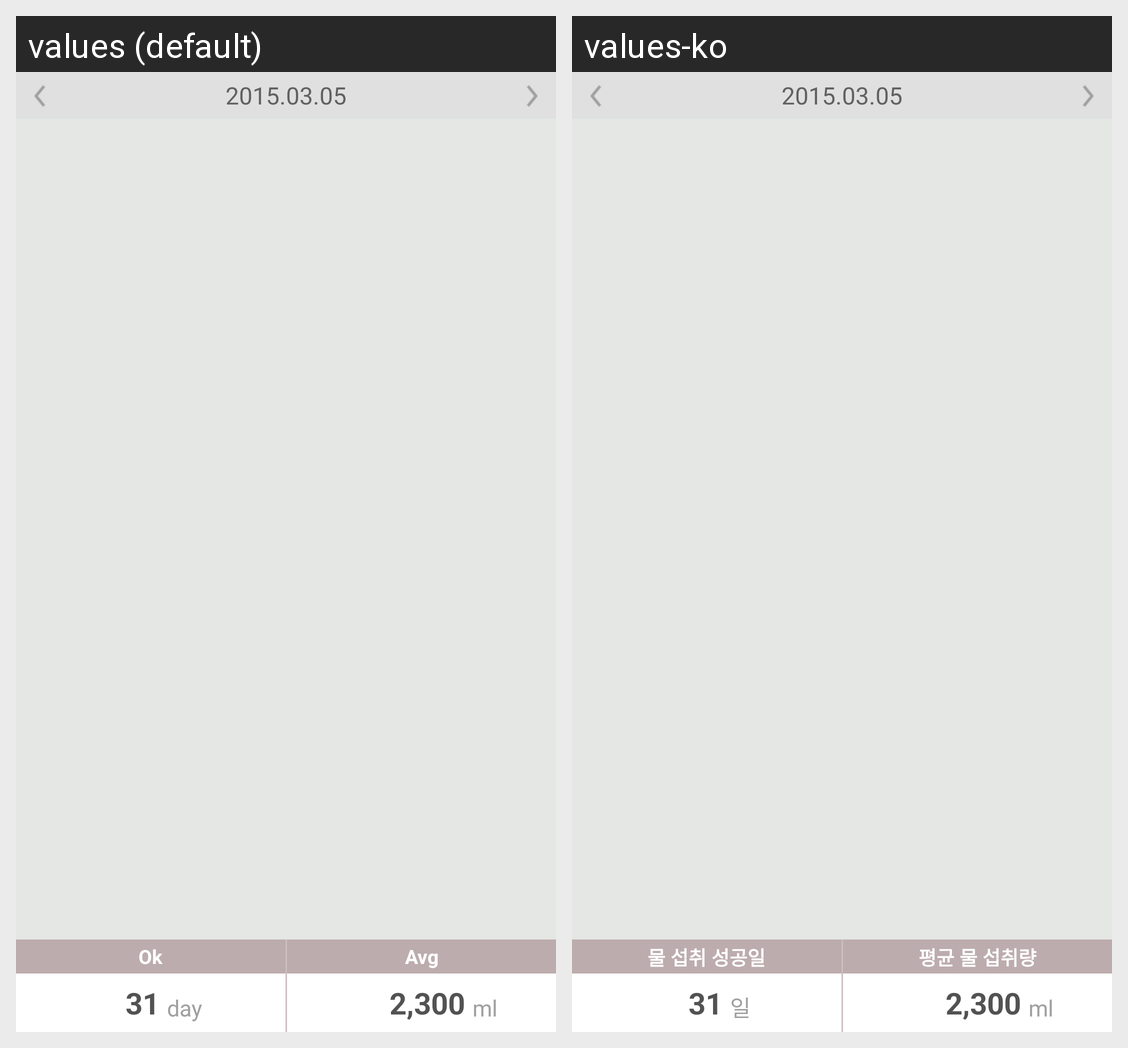

Strings drawn on this Android screen and how each of the app's shown locales translates them:
Android screen res/layout/view_statistic_drink_calendar.xml rendered under 2 locales, left to right: values (default), values-ko. Device: Nexus 5 (rendered at 1080×1920; each locale shown at half size, 540×960, under a caption strip naming it); theme android:Theme.NoTitleBar.
Strings drawn on this screen, with the default value and each locale's value (text and hints the layout hard-codes, and strings that could not be matched under every locale, appear in the picture but are not listed):

statistic_fragment_drink_text_msg01
  values: Ok
  values-ko: 물 섭취 성공일

statistic_fragment_drink_text_msg03
  values: day
  values-ko: 일

statistic_fragment_drink_text_msg02
  values: Avg
  values-ko: 평균 물 섭취량
